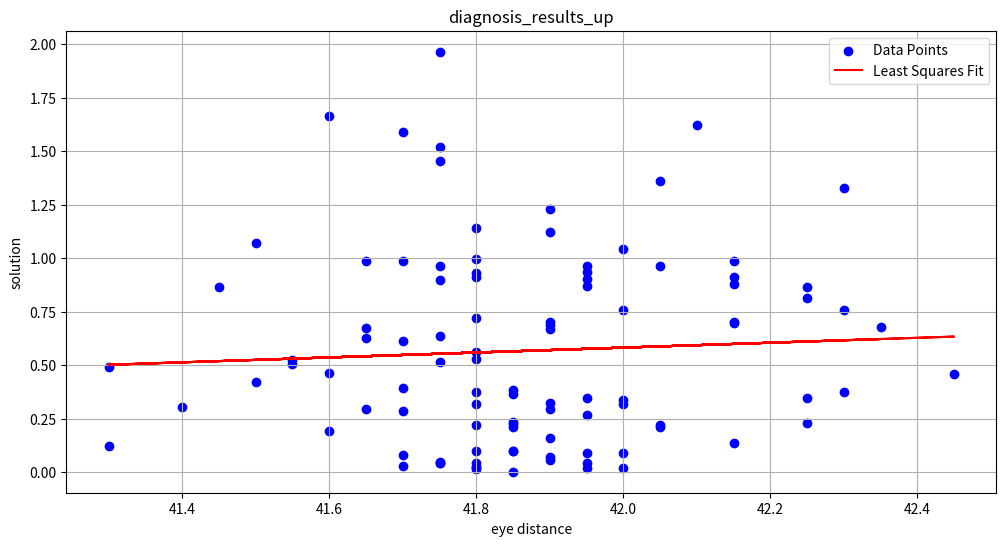

Write Python code to recreate this figure.
import numpy as np
import matplotlib.pyplot as plt

# 提供的 x 和 y 数据点
x_data = [
    42.05, 41.3, 41.85, 41.85, 41.9, 42.05, 42.15, 42.25, 42.35, 42.15, 42.3, 42.3, 42, 42.25, 41.7, 41.65, 41.6, 41.85, 41.8, 41.6, 41.8, 41.8, 41.85, 41.85, 41.7, 41.9, 41.8, 41.9, 41.5, 41.75, 41.3, 41.4, 41.75, 42, 41.9, 41.9, 41.75, 41.9, 41.8, 41.75, 41.7, 41.9, 41.75, 42, 41.8, 41.75, 41.85, 41.75, 41.95, 41.55, 41.8, 41.45, 41.7, 41.75, 41.65, 41.7, 41.6, 41.8, 41.95, 41.9, 41.85, 41.65, 42.05, 41.8, 41.95, 42, 41.7, 41.9, 41.95, 41.95, 41.95, 41.8, 42.15, 42, 41.5, 41.95, 41.8, 41.65, 41.8, 41.85, 41.55, 41.8, 41.7, 41.75, 41.9, 42.25, 41.8, 42.15, 41.95, 41.75, 41.8, 42, 42.15, 42.05, 41.95, 42.15, 42.1, 42.45, 42.3, 42.25
]

y_data = [
    0.210463576, 0.123782497, 0.364611071, 0.208753164, 0.071303224, 0.22127229, 0.697596339, 0.346003892, 0.676837185, 0.136952042, 0.755922719, 0.372690119, 0.319990512, 0.812182577, 0.285119613, 0.674067973, 0.461998147, 0.38179978, 0.526720864, 0.193304955, 0.376175111, 0.099897183, 0.099897183, 0.224827318, 0.391808515, 0.296788823, 0.5604993, 0.688670764, 1.072262388, 0.046893037, 0.493431267, 0.303699169, 0.898988728, 0.33707325, 0.320976712, 0.159210662, 1.964026676, 1.123509451, 0.931169503, 0.514168575, 0.079602033, 0.699506931, 1.454848267, 1.042489005, 0.040912913, 0.040912913, 0.099315642, 0.040912913, 0.017039106, 0.525130547, 0.218085179, 0.864752475, 1.590381792, 1.521096719, 0.295466755, 0.985941724, 1.662501901, 0.995060252, 0.268812511, 0.670240359, 0.231944327, 0.62837273, 1.359330639, 0.02259857, 0.090401127, 0.090401127, 0.029557217, 0.056534387, 0.346777148, 0.965008538, 0.902341197, 1.139201757, 0.911595342, 0.019451719, 0.421501605, 0.044888378, 0.911595342, 0.985941724, 0.721568323, 0.001957309, 0.506886896, 0.013898526, 0.611823932, 0.635287463, 1.231024808, 0.229856907, 0.316713177, 0.700127571, 0.871108903, 0.965008538, 0.02259857, 0.759686959, 0.880227431, 0.965008538, 0.934063901, 0.984913978, 1.621928256, 0.458508956, 1.325307996, 0.866239237
]
    
# 执行线性最小二乘拟合
coefficients = np.polyfit(x_data, y_data, 1)
polynomial = np.poly1d(coefficients)
y_fit = polynomial(x_data)

# 绘制散点图和最小二乘拟合线
plt.figure(figsize=(12, 6))
plt.scatter(x_data, y_data, c='blue', label='Data Points')
plt.plot(x_data, y_fit, c='red', label='Least Squares Fit')

plt.title('diagnosis_results_up')
plt.xlabel('eye distance')
plt.ylabel('solution')
plt.legend()
plt.grid(True)
plt.show()
